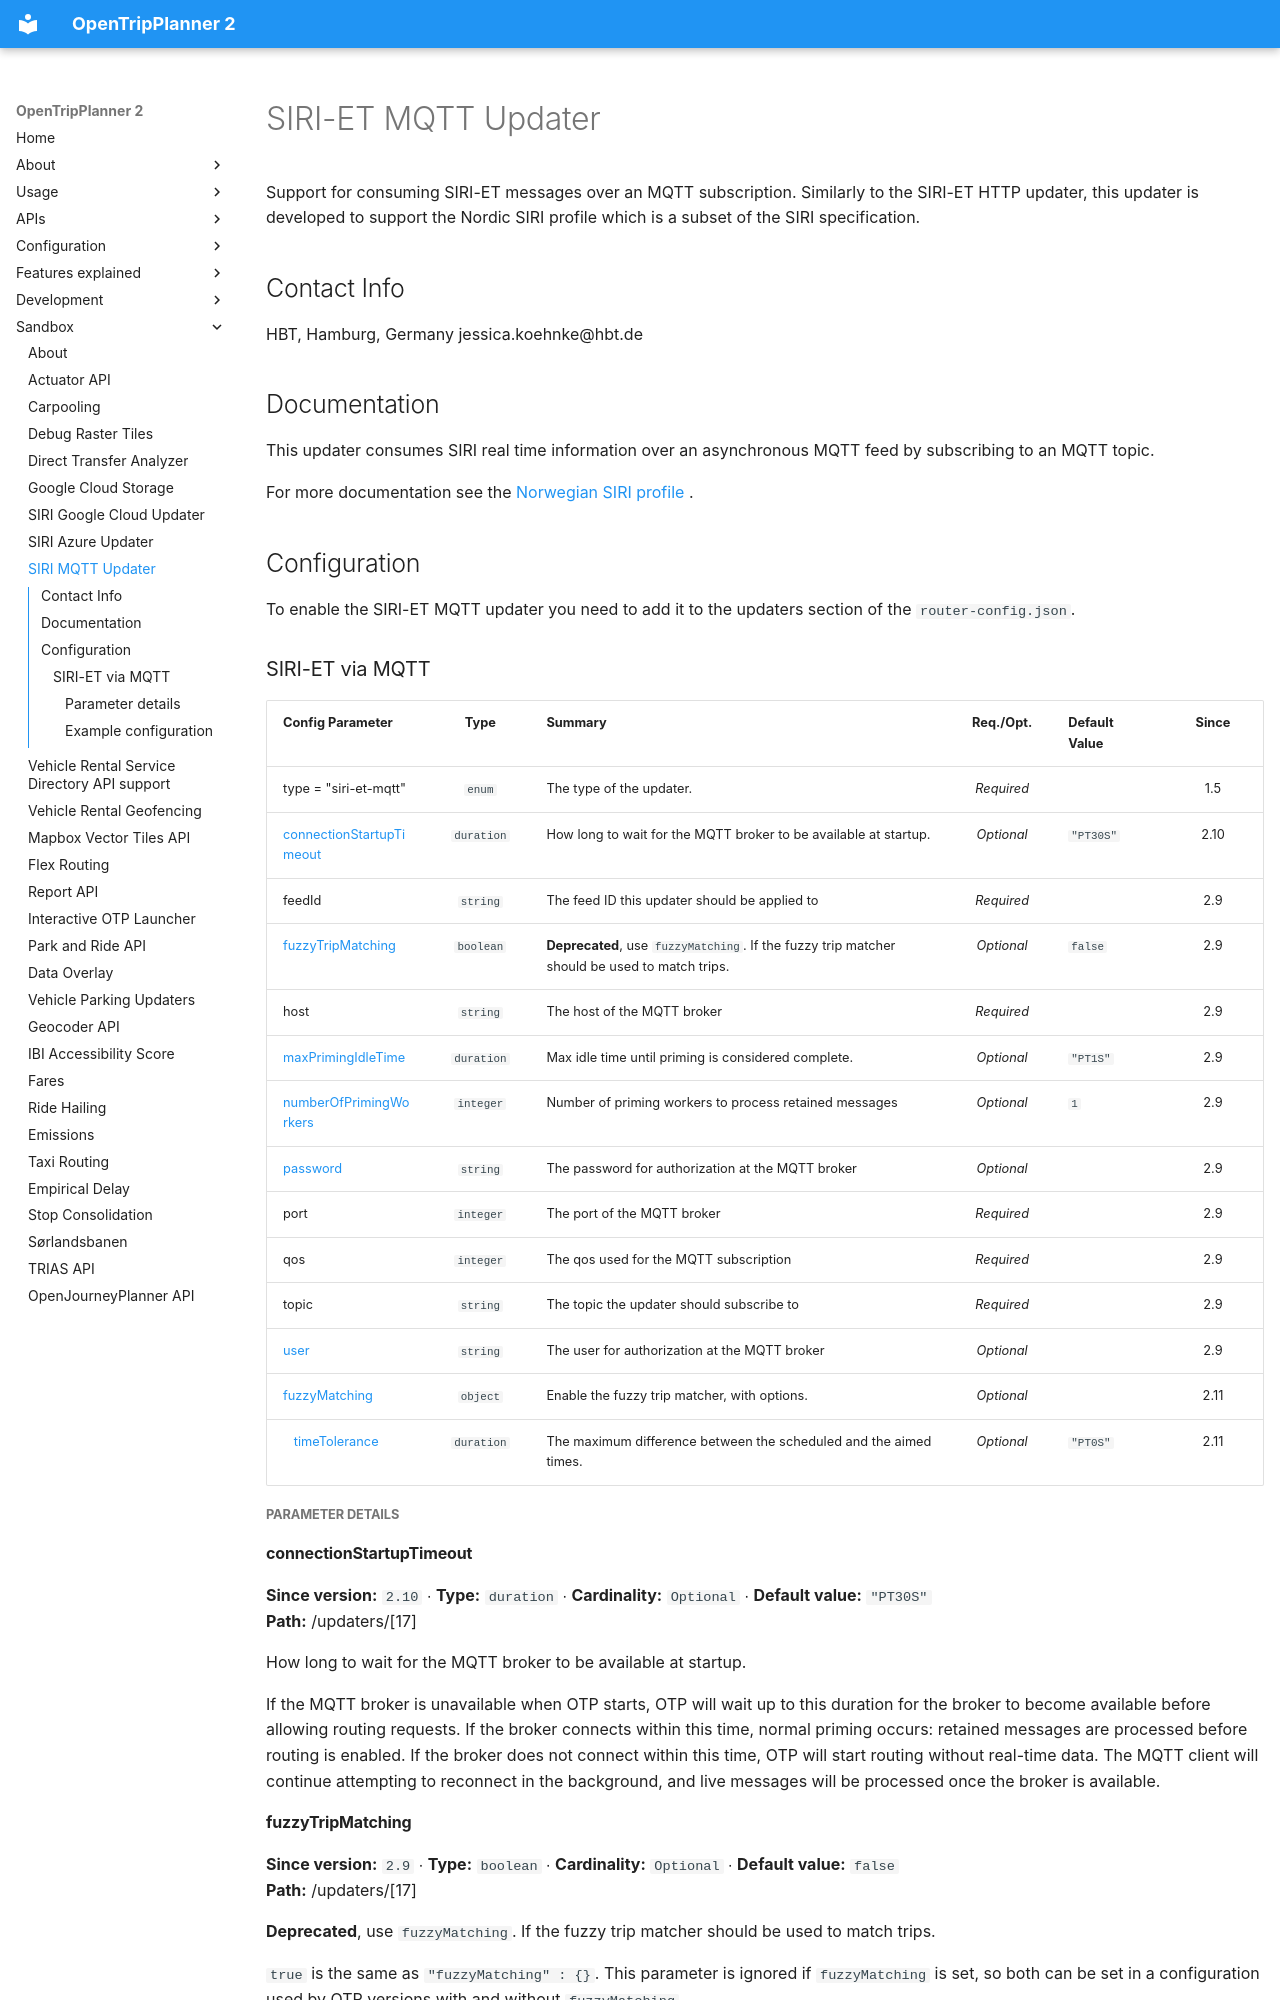

repository: opentripplanner/OpenTripPlanner · page: sandbox/siri/SiriMqttUpdater/index.html · generator: mkdocs

# SIRI-ET MQTT Updater

Support for consuming SIRI-ET messages over an MQTT subscription. Similarly to the SIRI-ET HTTP
updater, this updater is developed to support the Nordic SIRI profile which is a subset of the SIRI
specification.

## Contact Info

HBT, Hamburg, Germany jessica.koehnke@hbt.de

## Documentation

This updater consumes SIRI real time information over an asynchronous MQTT feed by subscribing to an
MQTT topic.

For more documentation see the
[Norwegian SIRI profile](https://enturas.atlassian.net/wiki/spaces/PUBLIC/pages/637370420/Norwegian+SIRI+profile)
.

## Configuration

To enable the SIRI-ET MQTT updater you need to add it to the updaters section of the
`router-config.json`.

### SIRI-ET via MQTT

<!-- siri-et-mqtt BEGIN -->
<!-- NOTE! This section is auto-generated. Do not change, change doc in code instead. -->

| Config Parameter                                             |    Type    | Summary                                                                                       |  Req./Opt. | Default Value | Since |
|--------------------------------------------------------------|:----------:|-----------------------------------------------------------------------------------------------|:----------:|---------------|:-----:|
| type = "siri-et-mqtt"                                        |   `enum`   | The type of the updater.                                                                      | *Required* |               |  1.5  |
| [connectionStartupTimeout](#u__17__connectionStartupTimeout) | `duration` | How long to wait for the MQTT broker to be available at startup.                              | *Optional* | `"PT30S"`     |  2.10 |
| feedId                                                       |  `string`  | The feed ID this updater should be applied to                                                 | *Required* |               |  2.9  |
| [fuzzyTripMatching](#u__17__fuzzyTripMatching)               |  `boolean` | **Deprecated**, use `fuzzyMatching`. If the fuzzy trip matcher should be used to match trips. | *Optional* | `false`       |  2.9  |
| host                                                         |  `string`  | The host of the MQTT broker                                                                   | *Required* |               |  2.9  |
| [maxPrimingIdleTime](#u__17__maxPrimingIdleTime)             | `duration` | Max idle time until priming is considered complete.                                           | *Optional* | `"PT1S"`      |  2.9  |
| [numberOfPrimingWorkers](#u__17__numberOfPrimingWorkers)     |  `integer` | Number of priming workers to process retained messages                                        | *Optional* | `1`           |  2.9  |
| [password](#u__17__password)                                 |  `string`  | The password for authorization at the MQTT broker                                             | *Optional* |               |  2.9  |
| port                                                         |  `integer` | The port of the MQTT broker                                                                   | *Required* |               |  2.9  |
| qos                                                          |  `integer` | The qos used for the MQTT subscription                                                        | *Required* |               |  2.9  |
| topic                                                        |  `string`  | The topic the updater should subscribe to                                                     | *Required* |               |  2.9  |
| [user](#u__17__user)                                         |  `string`  | The user for authorization at the MQTT broker                                                 | *Optional* |               |  2.9  |
| [fuzzyMatching](#u__17__fuzzyMatching)                       |  `object`  | Enable the fuzzy trip matcher, with options.                                                  | *Optional* |               |  2.11 |
|    [timeTolerance](#u__17__fuzzyMatching_timeTolerance)      | `duration` | The maximum difference between the scheduled and the aimed times.                             | *Optional* | `"PT0S"`      |  2.11 |
